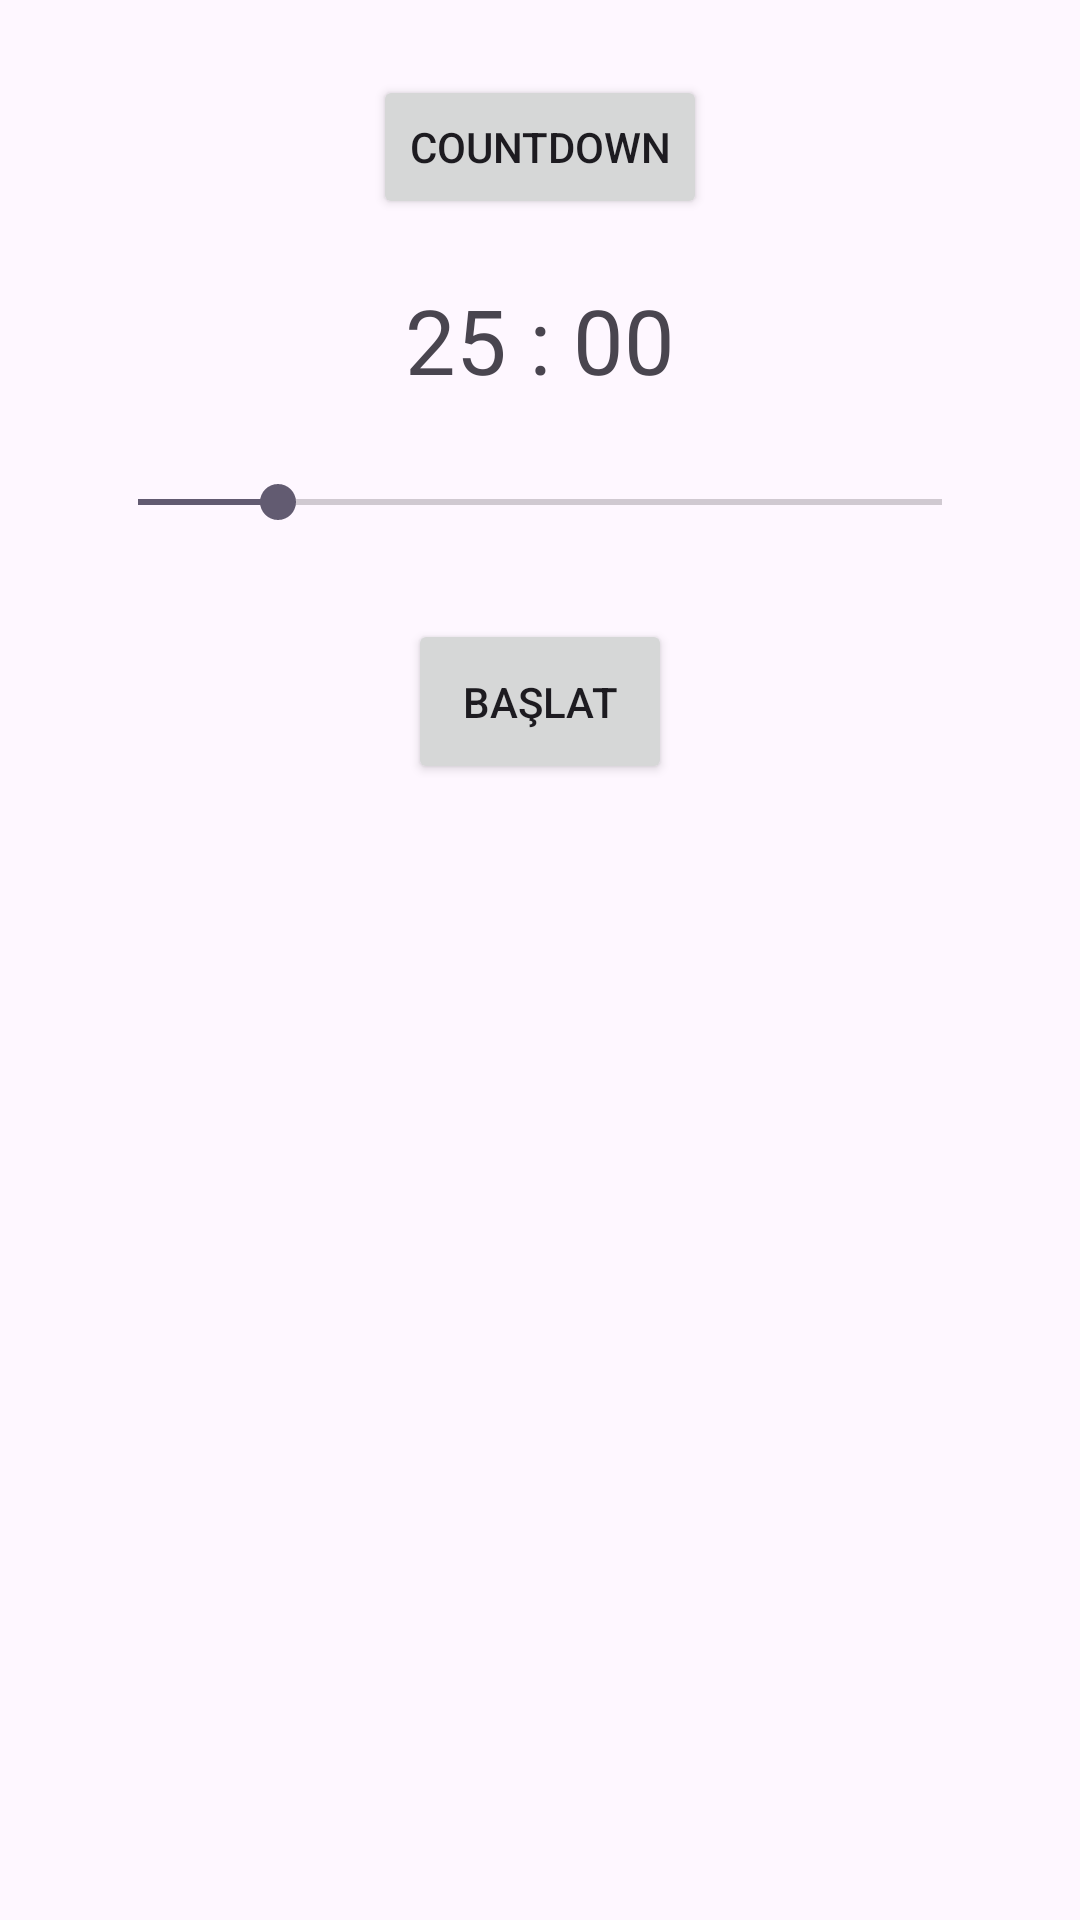

This screen was rendered from an Android layout file. Write that file and the resources it references.
<!-- AndroidManifest.xml: application theme Theme.Focusapp -->
<!-- res/layout/timer_dialog.xml -->
<?xml version="1.0" encoding="utf-8"?>
<LinearLayout xmlns:android="http://schemas.android.com/apk/res/android"
    android:layout_width="match_parent"
    android:layout_height="wrap_content"
    android:orientation="vertical"
    android:paddingStart="30dp"
    android:paddingEnd="30dp"
    android:paddingTop="25dp"
    android:paddingBottom="25dp"
    android:clipToPadding="false"
    android:gravity="center_horizontal">

    <Button
        android:id="@+id/timerType"
        android:layout_width="wrap_content"
        android:layout_height="wrap_content"
        android:text="countdown" />

    <TextView
        android:id="@+id/txtMinuteDisplay"
        android:layout_width="wrap_content"
        android:layout_height="wrap_content"
        android:layout_marginTop="20dp"
        android:text="25 : 00"
        android:textSize="30sp" />

    <SeekBar
        android:id="@+id/pomoSeekBar"
        android:layout_width="match_parent"
        android:layout_height="wrap_content"
        android:layout_marginTop="25dp"
        android:max="115"
        android:progress="20" />

    <Button
        android:id="@+id/start"
        android:layout_width="wrap_content"
        android:layout_height="55dp"
        android:layout_marginTop="30dp"
        android:text="BAŞLAT" />

</LinearLayout>
<!-- resources referenced by this layout -->
<resources>
  <style name="Theme.Focusapp" parent="Base.Theme.Focusapp" />
  <style name="Base.Theme.Focusapp" parent="Theme.Material3.DayNight.NoActionBar">
          
          
      </style>
</resources>
